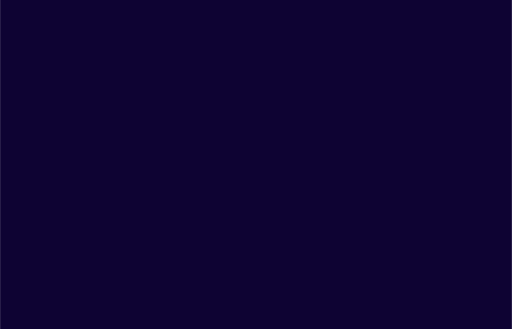
t = 0.00 s
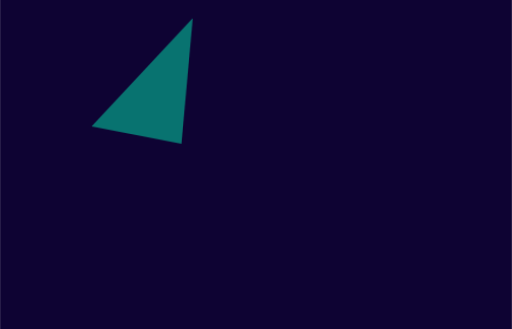
t = 2.05 s
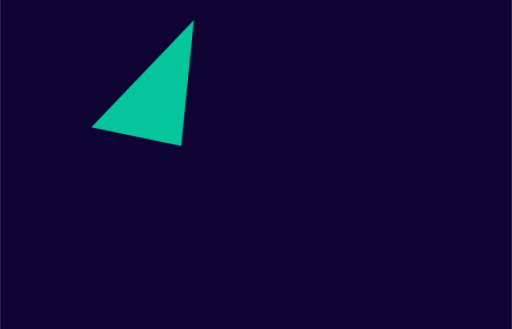
t = 2.98 s
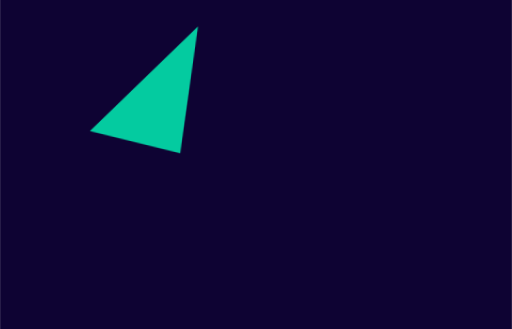
t = 5.18 s
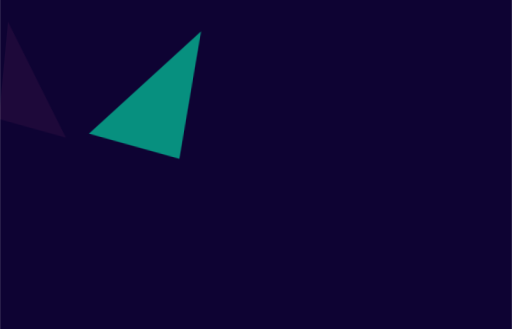
t = 6.40 s
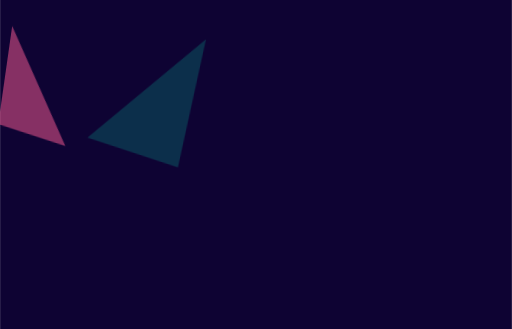
t = 8.00 s

The animated SVG that drew these frames (rendered in a browser with its animation timeline set to each time). Animation: 44 CSS @keyframes rules; frames cover the first 8.00 s, repeats indefinitely.

<svg id="esitba6bpy7g1" xmlns="http://www.w3.org/2000/svg" xmlns:xlink="http://www.w3.org/1999/xlink" viewBox="0 0 1400 900" shape-rendering="geometricPrecision" text-rendering="geometricPrecision" width="1400" height="900"><style><![CDATA[#esitba6bpy7g4_to {animation: esitba6bpy7g4_to__to 40000ms linear infinite normal forwards}@keyframes esitba6bpy7g4_to__to { 0% {transform: translate(831.120000px,253.915000px);animation-timing-function: cubic-bezier(0.445000,0.050000,0.550000,0.950000)} 100% {transform: translate(1023.794063px,545.938173px)} }#esitba6bpy7g4_tr {animation: esitba6bpy7g4_tr__tr 40000ms linear infinite normal forwards}@keyframes esitba6bpy7g4_tr__tr { 0% {transform: rotate(0deg);animation-timing-function: cubic-bezier(0.445000,0.050000,0.550000,0.950000)} 100% {transform: rotate(90deg)} }#esitba6bpy7g4_ts {animation: esitba6bpy7g4_ts__ts 40000ms linear infinite normal forwards}@keyframes esitba6bpy7g4_ts__ts { 0% {transform: scale(1,1);animation-timing-function: cubic-bezier(0.445000,0.050000,0.550000,0.950000)} 100% {transform: scale(1.500000,1.500000)} }#esitba6bpy7g4 {animation: esitba6bpy7g4_f_o 40000ms linear infinite normal forwards}@keyframes esitba6bpy7g4_f_o { 0% {fill-opacity: 0} 79.500000% {fill-opacity: 0;animation-timing-function: cubic-bezier(0.445000,0.050000,0.550000,0.950000)} 92.750000% {fill-opacity: 1;animation-timing-function: cubic-bezier(0.445000,0.050000,0.550000,0.950000)} 100% {fill-opacity: 0} }#esitba6bpy7g5_to {animation: esitba6bpy7g5_to__to 40000ms linear infinite normal forwards}@keyframes esitba6bpy7g5_to__to { 0% {transform: translate(1288.230000px,502.460000px);animation-timing-function: cubic-bezier(0.445000,0.050000,0.550000,0.950000)} 100% {transform: translate(709.287269px,468.806532px)} }#esitba6bpy7g5_tr {animation: esitba6bpy7g5_tr__tr 40000ms linear infinite normal forwards}@keyframes esitba6bpy7g5_tr__tr { 0% {transform: rotate(0deg);animation-timing-function: cubic-bezier(0.445000,0.050000,0.550000,0.950000)} 100% {transform: rotate(90deg)} }#esitba6bpy7g5_ts {animation: esitba6bpy7g5_ts__ts 40000ms linear infinite normal forwards}@keyframes esitba6bpy7g5_ts__ts { 0% {transform: scale(1,1);animation-timing-function: cubic-bezier(0.445000,0.050000,0.550000,0.950000)} 100% {transform: scale(1.500000,1.500000)} }#esitba6bpy7g5 {animation: esitba6bpy7g5_f_o 40000ms linear infinite normal forwards}@keyframes esitba6bpy7g5_f_o { 0% {fill-opacity: 0} 71.500000% {fill-opacity: 0;animation-timing-function: cubic-bezier(0.445000,0.050000,0.550000,0.950000)} 83.750000% {fill-opacity: 1;animation-timing-function: cubic-bezier(0.445000,0.050000,0.550000,0.950000)} 97.500000% {fill-opacity: 0} 100% {fill-opacity: 0} }#esitba6bpy7g6_to {animation: esitba6bpy7g6_to__to 40000ms linear infinite normal forwards}@keyframes esitba6bpy7g6_to__to { 0% {transform: translate(1011.950000px,110.830000px);animation-timing-function: cubic-bezier(0.445000,0.050000,0.550000,0.950000)} 100% {transform: translate(370.591960px,331.099743px)} }#esitba6bpy7g6_tr {animation: esitba6bpy7g6_tr__tr 40000ms linear infinite normal forwards}@keyframes esitba6bpy7g6_tr__tr { 0% {transform: rotate(0deg);animation-timing-function: cubic-bezier(0.445000,0.050000,0.550000,0.950000)} 100% {transform: rotate(90deg)} }#esitba6bpy7g6_ts {animation: esitba6bpy7g6_ts__ts 40000ms linear infinite normal forwards}@keyframes esitba6bpy7g6_ts__ts { 0% {transform: scale(1,1);animation-timing-function: cubic-bezier(0.445000,0.050000,0.550000,0.950000)} 100% {transform: scale(1.500000,1.500000)} }#esitba6bpy7g6 {animation: esitba6bpy7g6_f_o 40000ms linear infinite normal forwards}@keyframes esitba6bpy7g6_f_o { 0% {fill-opacity: 0} 67% {fill-opacity: 0;animation-timing-function: cubic-bezier(0.445000,0.050000,0.550000,0.950000)} 79.250000% {fill-opacity: 1;animation-timing-function: cubic-bezier(0.445000,0.050000,0.550000,0.950000)} 91.500000% {fill-opacity: 0} 100% {fill-opacity: 0} }#esitba6bpy7g7_to {animation: esitba6bpy7g7_to__to 40000ms linear infinite normal forwards}@keyframes esitba6bpy7g7_to__to { 0% {transform: translate(100.030000px,579.420000px);animation-timing-function: cubic-bezier(0.445000,0.050000,0.550000,0.950000)} 100% {transform: translate(456.219056px,731.824172px)} }#esitba6bpy7g7_tr {animation: esitba6bpy7g7_tr__tr 40000ms linear infinite normal forwards}@keyframes esitba6bpy7g7_tr__tr { 0% {transform: rotate(0deg);animation-timing-function: cubic-bezier(0.445000,0.050000,0.550000,0.950000)} 100% {transform: rotate(90deg)} }#esitba6bpy7g7_ts {animation: esitba6bpy7g7_ts__ts 40000ms linear infinite normal forwards}@keyframes esitba6bpy7g7_ts__ts { 0% {transform: scale(1,1);animation-timing-function: cubic-bezier(0.445000,0.050000,0.550000,0.950000)} 100% {transform: scale(1.500000,1.500000)} }#esitba6bpy7g7 {animation: esitba6bpy7g7_f_o 40000ms linear infinite normal forwards}@keyframes esitba6bpy7g7_f_o { 0% {fill-opacity: 0} 58% {fill-opacity: 0;animation-timing-function: cubic-bezier(0.445000,0.050000,0.550000,0.950000)} 69.750000% {fill-opacity: 1;animation-timing-function: cubic-bezier(0.445000,0.050000,0.550000,0.950000)} 82% {fill-opacity: 0} 100% {fill-opacity: 0} }#esitba6bpy7g8_to {animation: esitba6bpy7g8_to__to 40000ms linear infinite normal forwards}@keyframes esitba6bpy7g8_to__to { 0% {transform: translate(558.460000px,804.490000px);animation-timing-function: cubic-bezier(0.445000,0.050000,0.550000,0.950000)} 100% {transform: translate(783.671367px,434.001402px)} }#esitba6bpy7g8_tr {animation: esitba6bpy7g8_tr__tr 40000ms linear infinite normal forwards}@keyframes esitba6bpy7g8_tr__tr { 0% {transform: rotate(0deg);animation-timing-function: cubic-bezier(0.445000,0.050000,0.550000,0.950000)} 100% {transform: rotate(90deg)} }#esitba6bpy7g8_ts {animation: esitba6bpy7g8_ts__ts 40000ms linear infinite normal forwards}@keyframes esitba6bpy7g8_ts__ts { 0% {transform: scale(1,1);animation-timing-function: cubic-bezier(0.445000,0.050000,0.550000,0.950000)} 100% {transform: scale(1.500000,1.500000)} }#esitba6bpy7g8 {animation: esitba6bpy7g8_f_o 40000ms linear infinite normal forwards}@keyframes esitba6bpy7g8_f_o { 0% {fill-opacity: 0} 53.500000% {fill-opacity: 0;animation-timing-function: cubic-bezier(0.445000,0.050000,0.550000,0.950000)} 66.250000% {fill-opacity: 1;animation-timing-function: cubic-bezier(0.445000,0.050000,0.550000,0.950000)} 78.500000% {fill-opacity: 0} 100% {fill-opacity: 0} }#esitba6bpy7g9_to {animation: esitba6bpy7g9_to__to 40000ms linear infinite normal forwards}@keyframes esitba6bpy7g9_to__to { 0% {transform: translate(267.630000px,815.950000px);animation-timing-function: cubic-bezier(0.445000,0.050000,0.550000,0.950000)} 100% {transform: translate(902.666832px,511.747793px)} }#esitba6bpy7g9_tr {animation: esitba6bpy7g9_tr__tr 40000ms linear infinite normal forwards}@keyframes esitba6bpy7g9_tr__tr { 0% {transform: rotate(0deg);animation-timing-function: cubic-bezier(0.445000,0.050000,0.550000,0.950000)} 100% {transform: rotate(90deg)} }#esitba6bpy7g9_ts {animation: esitba6bpy7g9_ts__ts 40000ms linear infinite normal forwards}@keyframes esitba6bpy7g9_ts__ts { 0% {transform: scale(1,1);animation-timing-function: cubic-bezier(0.445000,0.050000,0.550000,0.950000)} 100% {transform: scale(1.500000,1.500000)} }#esitba6bpy7g9 {animation: esitba6bpy7g9_f_o 40000ms linear infinite normal forwards}@keyframes esitba6bpy7g9_f_o { 0% {fill-opacity: 0} 48.500000% {fill-opacity: 0;animation-timing-function: cubic-bezier(0.445000,0.050000,0.550000,0.950000)} 61.250000% {fill-opacity: 1;animation-timing-function: cubic-bezier(0.445000,0.050000,0.550000,0.950000)} 73.500000% {fill-opacity: 0} 100% {fill-opacity: 0} }#esitba6bpy7g10_to {animation: esitba6bpy7g10_to__to 40000ms linear infinite normal forwards}@keyframes esitba6bpy7g10_to__to { 0% {transform: translate(1298.180000px,233.350000px);animation-timing-function: cubic-bezier(0.445000,0.050000,0.550000,0.950000)} 100% {transform: translate(508.180797px,516.320384px)} }#esitba6bpy7g10_tr {animation: esitba6bpy7g10_tr__tr 40000ms linear infinite normal forwards}@keyframes esitba6bpy7g10_tr__tr { 0% {transform: rotate(0deg);animation-timing-function: cubic-bezier(0.445000,0.050000,0.550000,0.950000)} 100% {transform: rotate(90deg)} }#esitba6bpy7g10_ts {animation: esitba6bpy7g10_ts__ts 40000ms linear infinite normal forwards}@keyframes esitba6bpy7g10_ts__ts { 0% {transform: scale(1,1);animation-timing-function: cubic-bezier(0.445000,0.050000,0.550000,0.950000)} 100% {transform: scale(1.500000,1.500000)} }#esitba6bpy7g10 {animation: esitba6bpy7g10_f_o 40000ms linear infinite normal forwards}@keyframes esitba6bpy7g10_f_o { 0% {fill-opacity: 0} 40% {fill-opacity: 0;animation-timing-function: cubic-bezier(0.445000,0.050000,0.550000,0.950000)} 54.250000% {fill-opacity: 1;animation-timing-function: cubic-bezier(0.445000,0.050000,0.550000,0.950000)} 66.500000% {fill-opacity: 0} 100% {fill-opacity: 0} }#esitba6bpy7g11_to {animation: esitba6bpy7g11_to__to 40000ms linear infinite normal forwards}@keyframes esitba6bpy7g11_to__to { 0% {transform: translate(812.710000px,578.325000px);animation-timing-function: cubic-bezier(0.445000,0.050000,0.550000,0.950000)} 100% {transform: translate(741.313903px,207.143247px)} }#esitba6bpy7g11_tr {animation: esitba6bpy7g11_tr__tr 40000ms linear infinite normal forwards}@keyframes esitba6bpy7g11_tr__tr { 0% {transform: rotate(0deg);animation-timing-function: cubic-bezier(0.445000,0.050000,0.550000,0.950000)} 100% {transform: rotate(90deg)} }#esitba6bpy7g11_ts {animation: esitba6bpy7g11_ts__ts 40000ms linear infinite normal forwards}@keyframes esitba6bpy7g11_ts__ts { 0% {transform: scale(1,1);animation-timing-function: cubic-bezier(0.445000,0.050000,0.550000,0.950000)} 100% {transform: scale(1.500000,1.500000)} }#esitba6bpy7g11 {animation: esitba6bpy7g11_f_o 40000ms linear infinite normal forwards}@keyframes esitba6bpy7g11_f_o { 0% {fill-opacity: 0} 32% {fill-opacity: 0;animation-timing-function: cubic-bezier(0.445000,0.050000,0.550000,0.950000)} 46.250000% {fill-opacity: 1;animation-timing-function: cubic-bezier(0.445000,0.050000,0.550000,0.950000)} 58.500000% {fill-opacity: 0} 100% {fill-opacity: 0} }#esitba6bpy7g12_to {animation: esitba6bpy7g12_to__to 40000ms linear infinite normal forwards}@keyframes esitba6bpy7g12_to__to { 0% {transform: translate(1029.780000px,846.240000px);animation-timing-function: cubic-bezier(0.445000,0.050000,0.550000,0.950000)} 100% {transform: translate(1352.328248px,304.029250px)} }#esitba6bpy7g12_tr {animation: esitba6bpy7g12_tr__tr 40000ms linear infinite normal forwards}@keyframes esitba6bpy7g12_tr__tr { 0% {transform: rotate(0deg);animation-timing-function: cubic-bezier(0.445000,0.050000,0.550000,0.950000)} 100% {transform: rotate(90deg)} }#esitba6bpy7g12_ts {animation: esitba6bpy7g12_ts__ts 40000ms linear infinite normal forwards}@keyframes esitba6bpy7g12_ts__ts { 0% {transform: scale(1,1);animation-timing-function: cubic-bezier(0.445000,0.050000,0.550000,0.950000)} 100% {transform: scale(1.500000,1.500000)} }#esitba6bpy7g12 {animation: esitba6bpy7g12_f_o 40000ms linear infinite normal forwards}@keyframes esitba6bpy7g12_f_o { 0% {fill-opacity: 0} 22% {fill-opacity: 0;animation-timing-function: cubic-bezier(0.445000,0.050000,0.550000,0.950000)} 33.750000% {fill-opacity: 1;animation-timing-function: cubic-bezier(0.445000,0.050000,0.550000,0.950000)} 46% {fill-opacity: 0} 100% {fill-opacity: 0} }#esitba6bpy7g13_to {animation: esitba6bpy7g13_to__to 40000ms linear infinite normal forwards}@keyframes esitba6bpy7g13_to__to { 0% {transform: translate(90.985000px,183.355000px);animation-timing-function: cubic-bezier(0.445000,0.050000,0.550000,0.950000)} 100% {transform: translate(254.900452px,762.121496px)} }#esitba6bpy7g13_tr {animation: esitba6bpy7g13_tr__tr 40000ms linear infinite normal forwards}@keyframes esitba6bpy7g13_tr__tr { 0% {transform: rotate(0deg);animation-timing-function: cubic-bezier(0.445000,0.050000,0.550000,0.950000)} 100% {transform: rotate(90deg)} }#esitba6bpy7g13_ts {animation: esitba6bpy7g13_ts__ts 40000ms linear infinite normal forwards}@keyframes esitba6bpy7g13_ts__ts { 0% {transform: scale(1,1);animation-timing-function: cubic-bezier(0.445000,0.050000,0.550000,0.950000)} 100% {transform: scale(1.500000,1.500000)} }#esitba6bpy7g13 {animation: esitba6bpy7g13_f_o 40000ms linear infinite normal forwards}@keyframes esitba6bpy7g13_f_o { 0% {fill-opacity: 0} 14% {fill-opacity: 0;animation-timing-function: cubic-bezier(0.445000,0.050000,0.550000,0.950000)} 25.750000% {fill-opacity: 1;animation-timing-function: cubic-bezier(0.445000,0.050000,0.550000,0.950000)} 37.500000% {fill-opacity: 0} 100% {fill-opacity: 0} }#esitba6bpy7g14_to {animation: esitba6bpy7g14_to__to 40000ms linear infinite normal forwards}@keyframes esitba6bpy7g14_to__to { 0% {transform: translate(387.145000px,214.340000px);animation-timing-function: cubic-bezier(0.445000,0.050000,0.550000,0.950000)} 100% {transform: translate(506.032961px,775.087039px)} }#esitba6bpy7g14_tr {animation: esitba6bpy7g14_tr__tr 40000ms linear infinite normal forwards}@keyframes esitba6bpy7g14_tr__tr { 0% {transform: rotate(0deg);animation-timing-function: cubic-bezier(0.445000,0.050000,0.550000,0.950000)} 100% {transform: rotate(90deg)} }#esitba6bpy7g14_ts {animation: esitba6bpy7g14_ts__ts 40000ms linear infinite normal forwards}@keyframes esitba6bpy7g14_ts__ts { 0% {transform: scale(1,1);animation-timing-function: cubic-bezier(0.445000,0.050000,0.550000,0.950000)} 100% {transform: scale(1.500000,1.500000)} }#esitba6bpy7g14 {animation: esitba6bpy7g14_f_o 40000ms linear infinite normal forwards}@keyframes esitba6bpy7g14_f_o { 0% {fill-opacity: 0} 0.500000% {fill-opacity: 0;animation-timing-function: cubic-bezier(0.445000,0.050000,0.550000,0.950000)} 9.750000% {fill-opacity: 1;animation-timing-function: cubic-bezier(0.445000,0.050000,0.550000,0.950000)} 24.500000% {fill-opacity: 0} 100% {fill-opacity: 0} }]]></style><rect id="esitba6bpy7g2" width="1400" height="900" rx="0" ry="0" fill="rgb(14,3,51)" stroke="none" stroke-width="1"/><g id="esitba6bpy7g3" clip-path="url(#esitba6bpy7g15)"><g id="esitba6bpy7g4_to" transform="translate(831.120000,253.915000)"><g id="esitba6bpy7g4_tr" transform="rotate(0)"><g id="esitba6bpy7g4_ts" transform="scale(1,1)"><polygon id="esitba6bpy7g4" points="899.830000,404.830000 815.220000,66.640000 762.410000,315.840000 843.930000,441.190000 899.830000,404.830000" transform="translate(-831.120000,-253.915000)" fill="rgb(111,63,245)" fill-opacity="0" stroke="none" stroke-width="1" stroke-opacity="0"/></g></g></g><g id="esitba6bpy7g5_to" transform="translate(1288.230000,502.460000)"><g id="esitba6bpy7g5_tr" transform="rotate(0)"><g id="esitba6bpy7g5_ts" transform="scale(1,1)"><polygon id="esitba6bpy7g5" points="1176.460000,612.430000 1400,584.360000 1400,430.120000 1347.320000,392.490000 1176.460000,612.430000" transform="translate(-1288.230000,-502.460000)" fill="rgb(243,88,144)" fill-opacity="0" stroke="none" stroke-width="1" stroke-opacity="0"/></g></g></g><g id="esitba6bpy7g6_to" transform="translate(1011.950000,110.830000)"><g id="esitba6bpy7g6_tr" transform="rotate(0)"><g id="esitba6bpy7g6_ts" transform="scale(1,1)"><polygon id="esitba6bpy7g6" points="1174.450000,0 849.450000,0 1159.770000,221.660000 1174.450000,0" transform="translate(-1011.950000,-110.830000)" fill="rgb(111,63,245)" fill-opacity="0" stroke="none" stroke-width="1" stroke-opacity="0"/></g></g></g><g id="esitba6bpy7g7_to" transform="translate(100.030000,579.420000)"><g id="esitba6bpy7g7_tr" transform="rotate(0)"><g id="esitba6bpy7g7_ts" transform="scale(1,1)"><polygon id="esitba6bpy7g7" points="200.060000,398.660000 0,619.190000 0,760.180000 147.260000,741.680000 200.060000,398.660000" transform="translate(-100.030000,-579.420000)" fill="rgb(111,63,245)" fill-opacity="0" stroke="none" stroke-width="1" stroke-opacity="0"/></g></g></g><g id="esitba6bpy7g8_to" transform="translate(558.460000,804.490000)"><g id="esitba6bpy7g8_tr" transform="rotate(0)"><g id="esitba6bpy7g8_ts" transform="scale(1,1)"><polygon id="esitba6bpy7g8" points="468.480000,731.580000 573.590000,900 607.960000,900 648.440000,708.980000 468.480000,731.580000" transform="translate(-558.460000,-804.490000)" fill="rgb(2,226,172)" fill-opacity="0" stroke="none" stroke-width="1" stroke-opacity="0"/></g></g></g><g id="esitba6bpy7g9_to" transform="translate(267.630000,815.950000)"><g id="esitba6bpy7g9_tr" transform="rotate(0)"><g id="esitba6bpy7g9_ts" transform="scale(1,1)"><polygon id="esitba6bpy7g9" points="154.910000,889.250000 380.350000,742.650000 173.470000,768.630000 154.910000,889.250000" transform="translate(-267.630000,-815.950000)" fill="rgb(243,88,144)" fill-opacity="0" stroke="none" stroke-width="1" stroke-opacity="0"/></g></g></g><g id="esitba6bpy7g10_to" transform="translate(1298.180000,233.350000)"><g id="esitba6bpy7g10_tr" transform="rotate(0)"><g id="esitba6bpy7g10_ts" transform="scale(1,1)"><polygon id="esitba6bpy7g10" points="1400,275.780000 1400,115.370000 1196.360000,247.790000 1341.310000,351.330000 1400,275.780000" transform="translate(-1298.180000,-233.350000)" fill="rgb(2,226,172)" fill-opacity="0" stroke="none" stroke-width="1" stroke-opacity="0"/></g></g></g><g id="esitba6bpy7g11_to" transform="translate(812.710000,578.325000)"><g id="esitba6bpy7g11_tr" transform="rotate(0)"><g id="esitba6bpy7g11_ts" transform="scale(1,1)"><polygon id="esitba6bpy7g11" points="835.130000,482.690000 709.780000,564.210000 686.520000,673.960000 938.900000,642.270000 835.130000,482.690000" transform="translate(-812.710000,-578.325000)" fill="rgb(111,63,245)" fill-opacity="0" stroke="none" stroke-width="1" stroke-opacity="0"/></g></g></g><g id="esitba6bpy7g12_to" transform="translate(1029.780000,846.240000)"><g id="esitba6bpy7g12_tr" transform="rotate(0)"><g id="esitba6bpy7g12_ts" transform="scale(1,1)"><polygon id="esitba6bpy7g12" points="1036.580000,792.480000 953.060000,900 1106.500000,900 1036.580000,792.480000" transform="translate(-1029.780000,-846.240000)" fill="rgb(2,226,172)" fill-opacity="0" stroke="none" stroke-width="1" stroke-opacity="0"/></g></g></g><g id="esitba6bpy7g13_to" transform="translate(90.985000,183.355000)"><g id="esitba6bpy7g13_tr" transform="rotate(0)"><g id="esitba6bpy7g13_ts" transform="scale(1,1)"><polygon id="esitba6bpy7g13" points="181.970000,329.140000 0,37.570000 0,296.610000 181.970000,329.140000" transform="translate(-90.985000,-183.355000)" fill="rgb(243,88,144)" fill-opacity="0" stroke="none" stroke-width="1" stroke-opacity="0"/></g></g></g><g id="esitba6bpy7g14_to" transform="translate(387.145000,214.340000)"><g id="esitba6bpy7g14_tr" transform="rotate(0)"><g id="esitba6bpy7g14_ts" transform="scale(1,1)"><polygon id="esitba6bpy7g14" points="251.790000,341.630000 497.090000,385.480000 522.500000,43.200000 251.790000,341.630000" transform="translate(-387.145000,-214.340000)" fill="rgb(2,226,172)" fill-opacity="0" stroke="none" stroke-width="1" stroke-opacity="0"/></g></g></g><clipPath id="esitba6bpy7g15"><rect id="esitba6bpy7g16" width="1400" height="900" rx="0" ry="0" fill="rgb(14,3,51)" stroke="none" stroke-width="1" stroke-opacity="0"/></clipPath></g></svg>